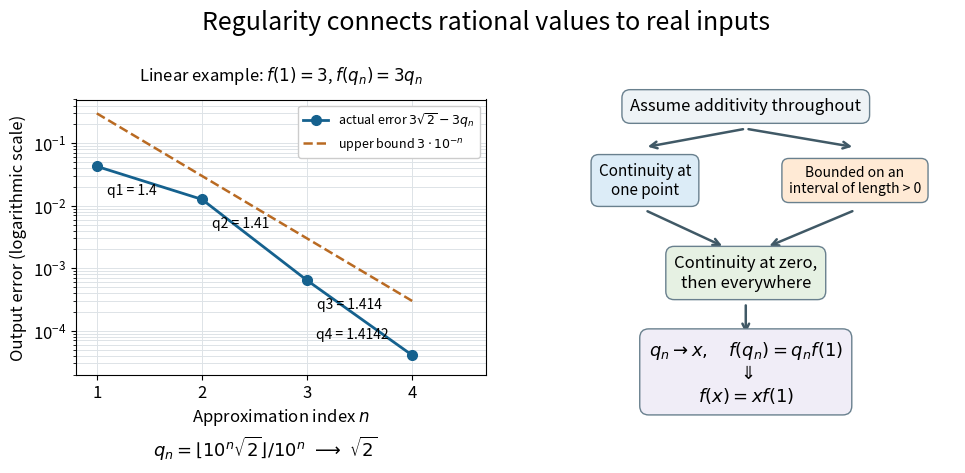

Generate this figure with matplotlib: (Note: this script raises an exception after producing the figure.)
"""Show original rational approximants and the regularity proof's two entrances."""

from decimal import Decimal, localcontext
from pathlib import Path

import matplotlib.pyplot as plt
import numpy as np


def main():
    plt.rcParams.update({"font.size": 12, "figure.facecolor": "white"})
    fig = plt.figure(figsize=(10, 5), dpi=120)
    fig.suptitle("Regularity connects rational values to real inputs", fontsize=18, y=0.96)
    ax = fig.add_axes([0.09, 0.23, 0.41, 0.55])
    with localcontext() as ctx:
        ctx.prec = 50
        root = Decimal(2).sqrt()
        ns = np.arange(1, 5)
        qs = [Decimal(int(root * 10**int(n))) / Decimal(10**int(n)) for n in ns]
        errors = [float(3 * (root - q)) for q in qs]
    ax.semilogy(ns, errors, "o-", color="#15618e", lw=2, ms=7,
                 label=r"actual error $3\sqrt{2}-3q_n$")
    ax.semilogy(ns, 3 * 10.0**(-ns), "--", color="#b96a22", lw=1.8,
                 label=r"upper bound $3\cdot 10^{-n}$")
    for n, q, error in zip(ns, qs, errors):
        offset = (-69, 12) if n == 4 else (7, -20)
        ax.annotate(f"q{n} = {q}", (n, error), xytext=offset,
                    textcoords="offset points", fontsize=10)
    ax.set(xlim=(0.8, 4.7), ylim=(2e-5, 0.5), xlabel=r"Approximation index $n$",
           ylabel="Output error (logarithmic scale)")
    ax.set_xticks(ns)
    ax.grid(True, which="both", color="#dde3e7", lw=0.7)
    ax.legend(loc="upper right", fontsize=9, framealpha=1)
    ax.set_title(r"Linear example: $f(1)=3$, $f(q_n)=3q_n$", fontsize=12, pad=14)
    fig.text(0.28, 0.065, r"$q_n=\lfloor 10^n\sqrt{2}\rfloor/10^n\ \longrightarrow\ \sqrt{2}$",
             ha="center", fontsize=13)

    flow = fig.add_axes([0.55, 0.1, 0.42, 0.74])
    flow.set_axis_off()
    def box(x, y, text, color, fontsize=11):
        flow.text(x, y, text, ha="center", va="center", fontsize=fontsize,
                  transform=flow.transAxes,
                  bbox={"boxstyle": "round,pad=0.5", "facecolor": color,
                        "edgecolor": "#69808e"})
    def arrow(start, end):
        flow.annotate("", end, start, xycoords="axes fraction",
                      arrowprops={"arrowstyle": "->", "color": "#405966", "lw": 1.8})
    box(0.5, 0.9, "Assume additivity throughout", "#eef3f6", 12)
    box(0.26, 0.7, "Continuity at\none point", "#dcecf7")
    box(0.76, 0.7, "Bounded on an\ninterval of length > 0", "#ffead5", 10)
    arrow((0.5, 0.84), (0.26, 0.79))
    arrow((0.5, 0.84), (0.76, 0.79))
    arrow((0.26, 0.62), (0.45, 0.52))
    arrow((0.76, 0.62), (0.55, 0.52))
    box(0.5, 0.45, "Continuity at zero,\nthen everywhere", "#e6f1e3", 12)
    arrow((0.5, 0.37), (0.5, 0.28))
    box(0.5, 0.18, r"$q_n\to x,\quad f(q_n)=q_n f(1)$" + "\n" +
        r"$\Downarrow$" + "\n" + r"$f(x)=xf(1)$", "#f0edf7", 13)
    fig.savefig(Path.cwd() / (Path(__file__).stem + ".png"), facecolor="white")
    plt.close(fig)


if __name__ == "__main__":
    main()
